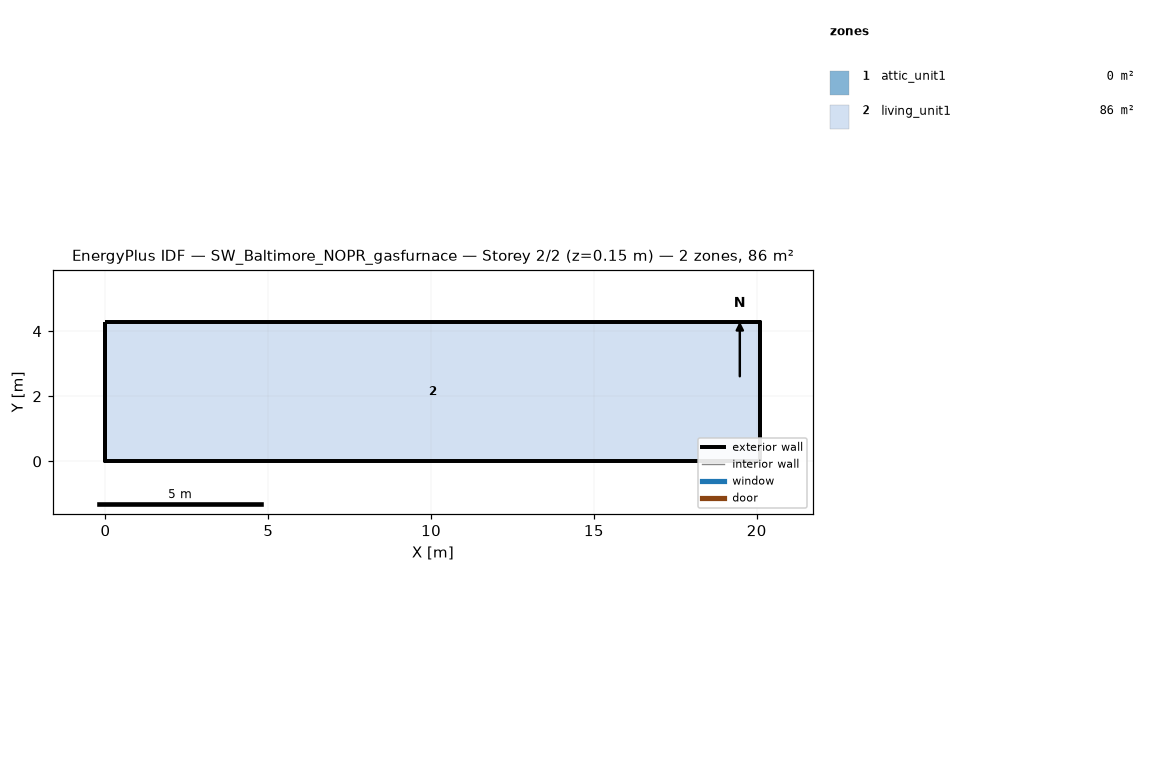
=== STOREY PLAN SPEC (per zone: floor XY polygon, exterior-wall plan segments, windows/doors) ===
zone 1: attic_unit1  (0.0 m²)
  exterior wall: (20.11, 0.00) – (20.11, 4.27) – (20.11, 2.13)  [6.4 m]
  exterior wall: (0.00, 4.27) – (0.00, 0.00) – (0.00, 2.13)  [6.4 m]
zone 2: living_unit1  (85.9 m²)
  floor: (0.00, 0.00) (0.00, 4.27) (20.11, 4.27) (20.11, 0.00)
  exterior wall: (0.00, 0.00) – (20.11, 0.00)  [20.1 m]
  exterior wall: (20.11, 0.00) – (20.11, 4.27)  [4.3 m]
  exterior wall: (20.11, 4.27) – (0.00, 4.27)  [20.1 m]
  exterior wall: (0.00, 4.27) – (0.00, 0.00)  [4.3 m]

=== DERIVED (storey summary) ===
Building: SW_Baltimore_NOPR_gasfurnace
Storey: 2 of 2  (floor level z = 0.15 m)
Storey gross floor area: 85.9 m²
Zones on this storey: 2
  - attic_unit1: floor 0.0 m²; exterior wall 12.8 m (1.3 m²); WWR 0.0%
  - living_unit1: floor 85.9 m²; exterior wall 48.8 m (111.5 m²); WWR 0.0%
Zone adjacency: (none detected)